pico-8 play session: hold ← + tap ❎

[t = 1 s] hold ← ~1s, tap ❎ ~2×
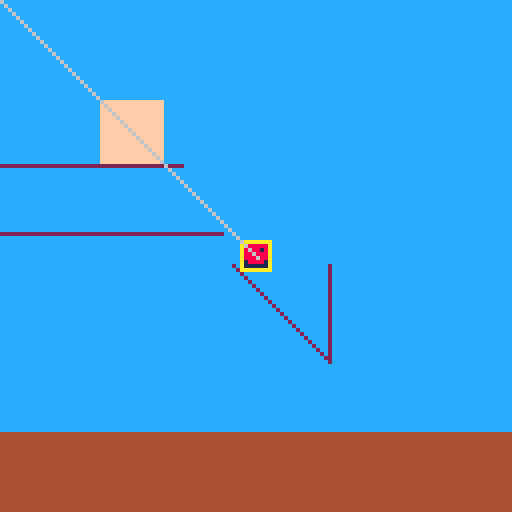
[t = 2 s] hold ← ~2s, tap ❎ ~4×
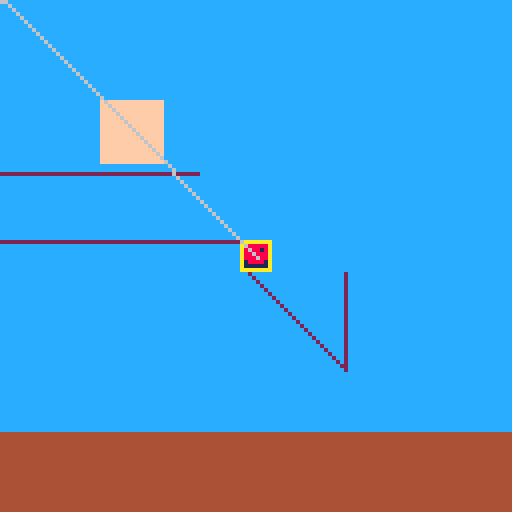
[t = 4 s] hold ← ~4s, tap ❎ ~7×
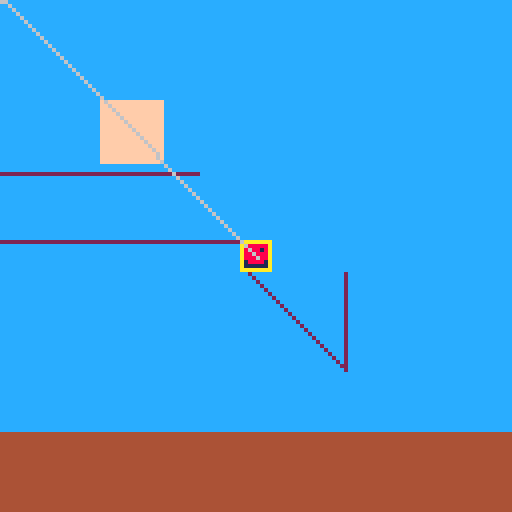

pico-8 cartridge
version 8
__lua__

debug = false

function init()
	if debug then
		unit_test()
	end
	world_setup()
	player_setup()
end

function world_setup()
	camerax = 0
	cameray = 0
	entities = {}
	add(entities, sampleterrain)
	add(entities, sampleterrain2)
	add(entities, sampleterrain3)
	add(entities, playerentity)
end

grapplemode_none = 0
grapplemode_shooting = 1
grapplemode_grappling = 2

function player_setup()
	playerx = 75
	playery = 50
	playeryvel = 0
	playeryvelmax = 2
	playerspeed = 1.5
	gravity = 0.7
	playerweight = 1
	onblock = 0
	jumpdecay = 0
	jumpdecaymax = 5
	jumpvel = -3
	playerheight = 8
	playerwidth = 8
	grappling = grapplemode_none
	grapplex = 0
	grappley = 0
	grappledx = 0
	grappledy = 0
	hookspeed = 3
end

function _update()
	jump()
	grapple()
	move_lr()
	update_gravity()
	update_playerpos()
	update_grapplepos()
	ceiling_check()
	floor_check()
end

-- number to print to screen
temp = 0
  
function _draw()
-- clear the screen
	rectfill(0,0, 128,128, 12)

-- draw a sun
	rectfill(25,25,40,40, 15)

-- draw the ball
	--circfill(20,20,10,15)

	playercenterx = player_center_x()
	playercentery = player_center_y()

	--create a camera for offset purposes
	camerax = flr(playercenterx - 128/2)
	cameray = flr(playercentery - 128/2)

-- draw the floor
	rectfill(0,100+playerheight,127,127, 4)

	for i = 1, #entities do
		currentity = entities[i]
		currcollider = currentity:collider()
		-- try entity specific rendering
		success = currentity:render(0, 0) --todo worldx/worldy
		if success == false then
			if currentity ~= playerentity then
				cx = currentity.absx
				cy = currentity.absy
				w = currentity.width
				h = currentity.height
				for x = 0, w-1 do
					for y = 0, h-1 do
						if currcollider:check(x,y) then
							rectfill(cx + x - camerax, cy + y - cameray, cx + x - camerax, cy + y - cameray, 2) --todo color
						end
					end
				end
			end
		end
	end

	--draw the player
	spr(001,playerx-camerax,playery-cameray)

	mousex = stat(32)
	mousey = stat(33)
	rectfill(mousex, mousey, mousex, mousey,6)
	if grappling == 1 then
		line(playercenterx-camerax,playercentery-cameray,grapplex-camerax,grappley-cameray,6)
	end


-- print the debug text
	if debug then
		print(temp, 12,6,15)
		print("px " .. playerentity:collider():get_x(),12,12,1)
		print("py " .. playerentity:collider():get_y(),12,20,1)
		print("pw " .. playerentity:collider():get_width(),12,28,1)
		print("ph " .. playerentity:collider():get_height(),12,36,1)
	end
end

function mouse_world_x()
	return stat(32) + camerax
end

function mouse_world_y()
	return stat(33) + cameray
end

function player_center_x()
	return playerx + playerwidth/2
end

function player_center_y()
	return playery + playerheight/2
end

function move_lr()
	if btn(0) then
		try_move_x(-playerspeed)
	end
	if btn(1) then
		try_move_x(playerspeed)
	end
end

function jump()
	if btn(2) and (onblock == 1 or jumpdecay > 0) then
		jumpdecay = 0
		playeryvel = jumpvel
	end
end

function grapple()
	if btn(4) and grappling == grapplemode_none then
		temp = mouse_world_x()
		playercenterx = player_center_x()
		playercentery = player_center_y()
		grapplex = playercenterx
		grappley = playercentery
		mousrelx = mouse_world_x() - playercenterx
		mousrely = mouse_world_y() - playercentery
		mousedistance = sqrt(mousrelx * mousrelx + mousrely * mousrely)
		grappledx = mousrelx / mousedistance * hookspeed
		grappledy = mousrely / mousedistance * hookspeed
		grappling = grapplemode_shooting
	end
end

function try_move_x(dx)
	for i = 1, ceil(abs(dx)) do
		tempx = playerx + dx/ceil(abs(dx))
		if not player_collision_check(tempx, playery) then
			playerx = tempx
		-- try climbing stairs
		elseif onblock == 1 and not player_collision_check(tempx, playery - 1) then
			playerx = tempx
			playery = playery - 1
		end
	end
end

function try_move_y(dy)
	for i = 1, ceil(abs(dy)) do
		tempy = playery + dy/ceil(abs(dy))
		if not player_collision_check(playerx, tempy) then
			playery = tempy
		end
	end
end

function try_move_xy(dx,dy)
	tempx = playerx + dx
	tempy = playery + dy
	if not player_collision_check(tempx, tempy) then
		playerx = tempx
		playery = tempy
	end
end

-- return true if collided
-- return false if not collided
function player_collision_check(checkx, checky)
	-- assume player is a rectangle box
	pw = playerentity:collider():get_width()
	ph = playerentity:collider():get_height()
	playercollider = BoxCollider:new{absx = checkx, absy = checky, width = pw, height = ph}
	for i = 1, #entities do
		currentity = entities[i]
		if currentity ~= playerentity then
			currcollider = currentity:collider()
			if collide_optimized(playercollider, currcollider) then
				return true
			end
		end
	end
	return false
end

function collide_anything(collider)
	-- body
end

-- make player stop and able to jump upon floor collision
function floor_check()
	if onblock == 1 then
		jumpdecay = jumpdecaymax
	elseif jumpdecay > 0 then
		jumpdecay -= 1
	end
	onblock = 0
	for i = 1, #entities do
		currentity = entities[i]
		if currentity ~= playerentity then
			currcollider = currentity:collider()
			for px = playerx, playerx + playerwidth - 1 do
				py = playery + playerheight
				dx = flr(px - currentity.absx)
				dy = flr(py - currentity.absy)
				-- odd = collides
				if currcollider:check(dx, dy) then
					onblock = 1
					playeryvel = 0
				end
			end
		end
	end
end

-- make player bounce back upon ceiling collision
function ceiling_check()
	for i = 1, #entities do
		currentity = entities[i]
		if currentity ~= playerentity then
			currcollider = currentity:collider()
			for px = playerx, playerx + playerwidth - 1 do
				py = playery - 1
				dx = flr(px - currentity.absx)
				dy = flr(py - currentity.absy)
				-- odd = collides
				if currcollider:check(dx, dy) then
					if playeryvel < 0 then
						playeryvel *= 0.95
					end
				end
			end
		end
	end
end

function update_gravity()
	if onblock==0 then
		if playeryvel < 0 then
			playeryvel += gravity * playerweight * 0.3
		else
			playeryvel += gravity * playerweight
		end
		if playeryvel > playeryvelmax then
			playeryvel = playeryvelmax
		end
	end
end

function update_playerpos()
	if playeryvel > 0 then
		if onblock==0 then
			try_move_y(playeryvel)
		end
	else
		try_move_y(playeryvel)
	end 
end

function update_grapplepos()
	grapplex += grappledx
	grappley += grappledy
end

function ceil(num)
  return flr(num+0x0.ffff)
end


function entity_collision(entity1, entity2)
	
end


Entity = {}
function Entity:new (o) -- constructor
	o = o or {}   -- create object if user does not provide one
	setmetatable(o, self)
	self.__index = self
	return o
end

function Entity:collider()
	return Collider:new{absx = 0, absy = 0, width = 0, height = 0}
end
function Entity:render(worldx, worldy)
	return false
end
function Entity:event_collision(obj)

end


--[[

Collider types:

Collider (base class)
PointCollider (point (x,y)) --- O(0)?
BoxCollider (rectangular box with (x,y,width,height)) --- O(1)
CircleCollider (circle with (x,y,radius)) --- O(1)
LineCollider (line from (x1,y1) to (x2,y2))
TerrainCollider (arbitrary collision) --- O(N)
TriangleCollider?
FilterCollider (check each point to a filtered condition) --- depends on filter
MultiCollider (combine multiple Colliders) --- sum of O

--]]

collidertype_none = 1
collidertype_point = 2
collidertype_box = 3
collidertype_circle = 4
collidertype_line = 5
collidertype_terrain = 6
collidertypecount = 6

Collider = {absx = 0, absy = 0, width = 0, height = 0}
function Collider:new (o) -- constructor
	o = o or {}   -- create object if user does not provide one
	setmetatable(o, self)
	self.__index = self
	return o
end
-- check collision at a single point (naive checking)
-- relative to the current object's x and y
-- must be integer (integer == finest resolution for collision)
function Collider:check(relx, rely)
	assert(relx == flr(relx))
	assert(rely == flr(rely))
	return false
end
function Collider:checkabs(absx, absy)
	return self:check(flr(absx) - flr(self:get_x()), flr(absy) - flr(self:get_y()))
end
function Collider:get_x()
	return self.absx
end
function Collider:get_y()
	return self.absy
end
function Collider:get_width()
	return self.width
end
function Collider:get_height()
	return self.height
end
-- number of blocks need to check using naive method
function Collider:max_check_blocks()
	return self:get_width() * self:get_height()
end
-- 2D array containing naive set of blocks to check
function Collider:max_block_set()
	naiveblocks = {}
	for y = 1, self:get_height() do
		naiveblocks[y] = {}
		for x = 1, self:get_width() do
			naiveblocks[y][x] = self:check(x,y)
		end
	end
	return naiveblocks
end
-- bounding box of blocks to check
function Collider:bounding_box()
	return BoxCollider:new{absx = self:get_x(), absy = self:get_y(), width = self:get_width(), height = self:get_height()}
end
function Collider:collider_type()
	return collidertype_none
end
-- for debugging purposes
function Collider:debug_info()
	return 'ct: ' .. self:collider_type() .. 
		'; x: ' .. self:get_x() ..
		'; y: ' .. self:get_y() ..
		'; w: ' .. self:get_width() ..
		'; h: ' .. self:get_height()
end

BoxCollider = Collider:new{absx = 0, absy = 0, width = 0, height = 0}
function BoxCollider:check(relx, rely)
	assert(relx == flr(relx))
	assert(rely == flr(rely))
	if relx >= 0 and relx < self:get_width() and rely >= 0 and rely < self:get_height() then
		return true
	else
		return false
	end
end
function BoxCollider:max_block_set()
	naiveblocks = {}
	for y = 1, self:get_height() do
		naiveblocks[y] = {}
		for x = 1, self:get_width() do
			naiveblocks[y][x] = true
		end
	end
	return naiveblocks
end
function BoxCollider:bounding_box()
	return self
end
function BoxCollider:collider_type()
	return collidertype_box
end
function BoxCollider:left_x()
	return self:get_x()
end
function BoxCollider:top_y()
	return self:get_y()
end
function BoxCollider:right_x()
	return self:get_x() + self:get_width()
end
function BoxCollider:bottom_y()
	return self:get_y() + self:get_height()
end

LineCollider = Collider:new{x1 = 0, y1 = 0, x2 = 0, y2 = 0}
function LineCollider:check(relx, rely)
	--TODO fuzzy line check
	assert(relx == flr(relx))
	assert(rely == flr(rely))
	assert(false)
end
function LineCollider:collider_type()
	return collidertype_line
end
function LineCollider:get_x1()
	return self.x1
end
function LineCollider:get_y1()
	return self.y1
end
function LineCollider:get_x2()
	return self.x2
end
function LineCollider:get_y2()
	return self.y1
end
--Override x/y/w/h methods
function LineCollider:get_x()
	return min(self:get_x1(), self:get_x2())
end
function LineCollider:get_y()
	return min(self:get_y1(), self:get_y2())
end
function LineCollider:get_width()
	return max(self:get_x1(), self:get_x2()) - self:get_x()
end
function LineCollider:get_height()
	return max(self:get_y1(), self:get_y2()) - self:get_y()
end


blocktype_empty = 0
blocktype_block = 1

Terrain = Entity:new()
function Terrain:collider()
	return TerrainCollider:new{blockholder = self, absx = self.absx, absy = self.absy, width = self.width, height = self.height}
end
function Terrain:block_data()
	return self.blocks
end

--subclass of collider used for terrain
--pass in a blockholder in the constructor
--blockholder must have blocks() method
TerrainCollider = Collider:new()
function TerrainCollider:check(relx, rely)
	assert(relx == flr(relx))
	assert(rely == flr(rely))
	if self.blockholder == nill or self.blockholder:block_data() == nil then
		return false
	else
		if self.blockholder:block_data()[rely+1] == nil then
			return false
		end
		-- note lua arrays start at 1
		if self.blockholder:block_data()[rely+1][relx+1] == nil or self.blockholder:block_data()[rely+1][relx+1] == blocktype_empty then
			return false
		else
			return true
		end
	end
end
function TerrainCollider:collider_type()
	return collidertype_terrain
end

--[[
check for optimized collision between two colliders
fallback to naive collision detection if no optimized version exists
when more collider types are added, modify this to add their optimizations
--]]
function collide_optimized(collider1, collider2)
	c1type = collider1:collider_type()
	c2type = collider2:collider_type()
	--one if first, two if second, three if both
	colliderlisting = {}
	for x = 1, collidertypecount do
		colliderlisting[x] = 0
	end
	--type ranges from 1 to collidertypecount
	colliderlisting[c1type] = colliderlisting[c1type] + 1
	colliderlisting[c2type] = colliderlisting[c2type] + 2
	--only one type of ordering
	clpoint = colliderlisting[collidertype_point]
	clbox = colliderlisting[collidertype_box]
	clcircle = colliderlisting[collidertype_circle]
	clline = colliderlisting[collidertype_line]

	--optimize for point/anything
	if clpoint == 1 or clpoint == 3 then
		--collider 1 is a point, check that point in collider 2
		return collider2.checkabs(collider1:get_x(), collider1:get_y())
	elseif clpoint == 2 then
		--collider 2 is a point, check that point in collider 1
		return collider1.checkabs(collider2:get_x(), collider2:get_y())
	end

	--optimize for box/box, box/circle, box/line
	if clbox > 0 then
		if clbox == 3 then 
			--both colliders are boxes
			return collide_box_on_box(collider1, collider2)
		else
			boxc = nil
			nonboxc = nil
			if clbox == 2 then
				boxc = collider2
				nonboxc = collider1
			else 
				--clbox == 1
				boxc = collider1
				nonboxc = collider2
			end
			if clcircle > 0 then
				return collide_box_on_circle(boxc, nonboxc)
			elseif clline > 0 then
				return collide_box_on_line(boxc, nonboxc)
			end
			-- otherwise fallback to next
		end
	end

	--optimize for circle/circle, circle/line
	if clcircle > 0 then
		if clcircle == 3 then
			return collide_circle_on_circle(collider1, collider2)
		else
			circlec = nil
			noncirclec = nil
			if clcircle == 2 then
				circlec = collider2
				noncirclec = collider1
			else
				--clcircle == 1
				circlec = collider1
				noncirclec = collider2
			end
			if clline > 0 then
				return collide_circle_on_line(circlec, noncirclec)
			end
		end
	end

	--optimize for line/line
	if clline > 0 then
		if clline == 3 then
			return collide_line_on_line(collider1, collider2)
		end
	end

	--optimize by bounding box
	bb1 = collider1:bounding_box()
	bb2 = collider2:bounding_box()
	if not collide_box_on_box(bb1, bb2) then
		return false
	end

	--naive fallback
	return collide_naive(collider1, collider2)
end

--[[
check collision naively
first, from the collider with less max blocks, get the naive block set
(the maximum possible set of blocks)
then, for each block in that set, first check if it intersects the original, 
then check if it intersects the new set
if both are true, a collision has been reached
otherwise, keep looking for collisions
--]]
function collide_naive(collider1, collider2)
	--figure out the collider with less max blocks
	lesscollider = nil
	morecollider = nil
	mcb1 = collider1:max_check_blocks()
	mcb2 = collider2:max_check_blocks()
	if mcb1 <= mcb2 then
		lesscollider = collider1
		morecollider = collider2
	else
		lesscollider = collider2
		morecollider = collider1
	end
	objx = flr(lesscollider:get_x())
	objy = flr(lesscollider:get_y())
	mx = flr(morecollider:get_x())
	my = flr(morecollider:get_y())
	objwidth = flr(lesscollider:get_width())
	objheight = flr(lesscollider:get_height())
	--TODO naive block optimizations
	--naiveblocks = lesscollider:max_block_set()
	--loop through the naive block set
	for px = objx, objx + objwidth - 1 do
		for py = objy, objy + objheight - 1 do
			ldx = px - objx + 1
			ldy = py - objy + 1
			objcollisionresult = true
			if naiveblocks ~= nil then
				objcollisionresult = naiveblocks[ldy][ldx]
			end
			if objcollisionresult then
				lessresult = lesscollider:checkabs(px, py)
				moreresult =  morecollider:checkabs(px, py) 
				if lessresult and moreresult then
					return true
				end
			end
		end
	end
	return false
end

--collider helper functions
function collide_box_on_box(box1, box2)
	-- check if box is out of another box
	if flr(box1:right_x()) <= flr(box2:left_x()) or
		flr(box2:right_x()) <= flr(box1:left_x()) or
		flr(box1:bottom_y()) <= flr(box2:top_y()) or
		flr(box2:bottom_y()) <= flr(box1:top_y()) then
		return false
	else
		return true
	end
end

function collide_box_on_circle(box1, circle1)
	-- check if circle is in box (circle center in box)
	-- check if box is in circle (any corner)
	-- check if any edge interesects circle
	if box1:checkabs(circle1:center_x(), circle1:center_y()) then
		--circle 1 in box 1
		return true
	elseif circle1:checkabs(box1:left_x(), box1:top_y()) or
		circle1:checkabs(box1:right_x(), box1:top_y()) and
		circle1:checkabs(box1:left_x(), box1:bottom_y()) and
		circle1:checkabs(box1:right_x(), box1:bottom_y()) then
		--box 1 in circle 1
		return true
	else
		boxlines = box_edges(box1)
		for i = 1, #boxlines do
			if collide_circle_on_line(circle1, boxlines[i]) then
				--box line intersects with circle
				return true
			end
		end
		return false
	end
end

function collide_box_on_line(box1, line1)
	-- check if line is in box (either endpoint)
	-- check line-line for the four lines of the box
	if box1:checkabs(line1:get_x1(), line1:get_y1()) or 
		box1:checkabs(line1:get_x2(), line1:get_y2()) then
		return true
	else
		boxlines = box_edges(box1)
		for i = 1, #boxlines do
			if collide_line_on_line(line1, boxlines[i]) then
				--box line intersects with line
				return true
			end
		end
		return false
	end
end

function collide_circle_on_circle(circle1, circle2)
	-- check if circle are less than (r1 + r2) away
	if distance(circle1:center_x(), circle1:center_y(), circle2:center_x(), circle2:center_y()) <= 
		circle1:radius() + circle2:radius() then
		return true
	else
		return false
	end
end

function collide_circle_on_line(circle1, line1)
	-- check if line is in circle (either endpoint)
	-- use distance formula
	printh("Error: collide_cicle_on_line not implemented!")
	assert(false)
	return false
end

function collide_line_on_line(line1, line2)
	-- todo matrix implementation
	printh("Error: collide_line_on_line not implemented!")
	assert(false)
	return false
end

--returns an array of four lines containing the edges of the box
function box_edges(box1)
	leftx = box1:left_x()
	rightx = box1:right_x()
	topy = box1:top_y()
	bottomy = box1:bottom_y()
	arr = {}
	-- top-left to top-right
	arr[1] = LineCollider:new{x1 = leftx, y1 = topy, x2 = rightx, y2 = topy}
	-- top-right to bottom-right
	arr[2] = LineCollider:new{x1 = rightx, y1 = topy, x2 = rightx, y2 = bottomy}
	-- bottom-right to bottom-left
	arr[3] = LineCollider:new{x1 = rightx, y1 = bottomy, x2 = leftx, y2 = bottomy}
	-- bottom-left to top-left
	arr[4] = LineCollider:new{x1 = leftx, y1 = bottomy, x2 = leftx, y2 = topy}
	return arr
end

--euclidean distance formula
function distance(x1, y1, x2, y2)
	return sqrt((x2 - x1) * (x2 - x1) + (y2 - y1) * (y2 - y1))
end

 
sb1w = 25
sb1h = 25
sampleblocks = {}
for y = 1, sb1h do
	sampleblocks[y] = {}
	for x = 1, sb1w do
		sampleblocks[y][x] = 0
		if y == x then
			sampleblocks[y][x] = 1
		end
		if x == sb1w then
			sampleblocks[y][x] = 1
		end
	end
end
sampleterrain = Terrain:new{absx = 67, absy = 75, width = sb1w, height = sb1h, blocks = sampleblocks} 

sb2w = 65
sb2h = 1
sampleblocks2 = {}
for y = 1, sb2h do
	sampleblocks2[y] = {}
	for x = 1, sb2w do
		sampleblocks2[y][x] = 0
		if y == 1 then
			sampleblocks2[y][x] = 1
		end
	end
end
sampleterrain2 = Terrain:new{absx = 0, absy = 67, width = sb2w, height = sb2h, blocks = sampleblocks2} 

sb3w = 55
sb3h = 1
sampleblocks3 = {}
for y = 1, sb3h do
	sampleblocks3[y] = {}
	for x = 1, sb3w do
		sampleblocks3[y][x] = 0
		if y == 1 then
			sampleblocks3[y][x] = 1
		end
	end
end
sampleterrain3 = Terrain:new{absx = 0, absy = 50, width = sb3w, height = sb3h, blocks = sampleblocks3} 

PlayerEntity = Entity:new{}
function PlayerEntity:collider()
	return BoxCollider:new{absx = get_player_x(), absy = get_player_y(), width = self.width, height = self.height}
end

playerentity = PlayerEntity:new{width = 8, height = 8}

function get_player_x()
	return playerx
end

function get_player_y()
	return playery
end

function unit_test()
	printh('--------------------------------')
	printh('Begin Unit Tests')
	printh('--------------------------------')
	collision_test()
	printh('--------------------------------')
	printh('End Unit Tests')
	printh('--------------------------------')
end

function collision_test()
	printh('--------------------------------')
	printh('Begin Collision Tests')
	printh('--------------------------------')
	colliderp1 = BoxCollider:new{absx = 1, absy = 1, width = 1, height = 1}
	printh('point test')
	assert(collide_optimized(colliderp1, colliderp1))

	collider1 = sampleterrain3:collider()
	collider2 = BoxCollider:new{absx = 5, absy = 45, width = 8, height = 8}

	printh('c1bb: ' .. collider1:bounding_box():debug_info())
	printh('c2bb: ' .. collider2:bounding_box():debug_info())

	printh('bounding box test')
	assert(collide_box_on_box(collider1:bounding_box(), collider2:bounding_box()))

	printh('collision test')
	assert(collide_optimized(collider1, collider2))

	collider3 = BoxCollider:new{absx = 60, absy = 67.1, width = 8, height = 8}
	collider4 = sampleterrain2:collider()

	printh('edge collision test')
	assert(collide_optimized(collider3, collider4))
end

init()
 
__gfx__
00000000aaaaaaaa0000000000000000000000000000000000000000000000000000000000000000000000000000000000000000000000000000000000000000
00000000a888888a0000000000000000000000000000000000000000000000000000000000000000000000000000000000000000000000000000000000000000
00700700a818818a0000000000000000000000000000000000000000000000000000000000000000000000000000000000000000000000000000000000000000
00077000a888888a0000000000000000000000000000000000000000000000000000000000000000000000000000000000000000000000000000000000000000
00077000a888888a0000000000000000000000000000000000000000000000000000000000000000000000000000000000000000000000000000000000000000
00700700a188881a0000000000000000000000000000000000000000000000000000000000000000000000000000000000000000000000000000000000000000
00000000a111111a0000000000000000000000000000000000000000000000000000000000000000000000000000000000000000000000000000000000000000
00000000aaaaaaaa0000000000000000000000000000000000000000000000000000000000000000000000000000000000000000000000000000000000000000
00000000000000000000000000000000000000000000000000000000000000000000000000000000000000000000000000000000000000000000000000000000
00000000000000000000000000000000000000000000000000000000000000000000000000000000000000000000000000000000000000000000000000000000
00000000000000000000000000000000000000000000000000000000000000000000000000000000000000000000000000000000000000000000000000000000
00000000000000000000000000000000000000000000000000000000000000000000000000000000000000000000000000000000000000000000000000000000
00000000000000000000000000000000000000000000000000000000000000000000000000000000000000000000000000000000000000000000000000000000
00000000000000000000000000000000000000000000000000000000000000000000000000000000000000000000000000000000000000000000000000000000
00000000000000000000000000000000000000000000000000000000000000000000000000000000000000000000000000000000000000000000000000000000
00000000000000000000000000000000000000000000000000000000000000000000000000000000000000000000000000000000000000000000000000000000
00000000000000000000000000000000000000000000000000000000000000000000000000000000000000000000000000000000000000000000000000000000
00000000000000000000000000000000000000000000000000000000000000000000000000000000000000000000000000000000000000000000000000000000
00000000000000000000000000000000000000000000000000000000000000000000000000000000000000000000000000000000000000000000000000000000
00000000000000000000000000000000000000000000000000000000000000000000000000000000000000000000000000000000000000000000000000000000
00000000000000000000000000000000000000000000000000000000000000000000000000000000000000000000000000000000000000000000000000000000
00000000000000000000000000000000000000000000000000000000000000000000000000000000000000000000000000000000000000000000000000000000
00000000000000000000000000000000000000000000000000000000000000000000000000000000000000000000000000000000000000000000000000000000
00000000000000000000000000000000000000000000000000000000000000000000000000000000000000000000000000000000000000000000000000000000
00000000000000000000000000000000000000000000000000000000000000000000000000000000000000000000000000000000000000000000000000000000
00000000000000000000000000000000000000000000000000000000000000000000000000000000000000000000000000000000000000000000000000000000
00000000000000000000000000000000000000000000000000000000000000000000000000000000000000000000000000000000000000000000000000000000
00000000000000000000000000000000000000000000000000000000000000000000000000000000000000000000000000000000000000000000000000000000
00000000000000000000000000000000000000000000000000000000000000000000000000000000000000000000000000000000000000000000000000000000
00000000000000000000000000000000000000000000000000000000000000000000000000000000000000000000000000000000000000000000000000000000
00000000000000000000000000000000000000000000000000000000000000000000000000000000000000000000000000000000000000000000000000000000
00000000000000000000000000000000000000000000000000000000000000000000000000000000000000000000000000000000000000000000000000000000
00000000000000000000000000000000000000000000000000000000000000000000000000000000000000000000000000000000000000000000000000000000
00000000000000000000000000000000000000000000000000000000000000000000000000000000000000000000000000000000000000000000000000000000
00000000000000000000000000000000000000000000000000000000000000000000000000000000000000000000000000000000000000000000000000000000
00000000000000000000000000000000000000000000000000000000000000000000000000000000000000000000000000000000000000000000000000000000
00000000000000000000000000000000000000000000000000000000000000000000000000000000000000000000000000000000000000000000000000000000
00000000000000000000000000000000000000000000000000000000000000000000000000000000000000000000000000000000000000000000000000000000
00000000000000000000000000000000000000000000000000000000000000000000000000000000000000000000000000000000000000000000000000000000
00000000000000000000000000000000000000000000000000000000000000000000000000000000000000000000000000000000000000000000000000000000
00000000000000000000000000000000000000000000000000000000000000000000000000000000000000000000000000000000000000000000000000000000
00000000000000000000000000000000000000000000000000000000000000000000000000000000000000000000000000000000000000000000000000000000
00000000000000000000000000000000000000000000000000000000000000000000000000000000000000000000000000000000000000000000000000000000
00000000000000000000000000000000000000000000000000000000000000000000000000000000000000000000000000000000000000000000000000000000
00000000000000000000000000000000000000000000000000000000000000000000000000000000000000000000000000000000000000000000000000000000
00000000000000000000000000000000000000000000000000000000000000000000000000000000000000000000000000000000000000000000000000000000
00000000000000000000000000000000000000000000000000000000000000000000000000000000000000000000000000000000000000000000000000000000
00000000000000000000000000000000000000000000000000000000000000000000000000000000000000000000000000000000000000000000000000000000
00000000000000000000000000000000000000000000000000000000000000000000000000000000000000000000000000000000000000000000000000000000
00000000000000000000000000000000000000000000000000000000000000000000000000000000000000000000000000000000000000000000000000000000
00000000000000000000000000000000000000000000000000000000000000000000000000000000000000000000000000000000000000000000000000000000
00000000000000000000000000000000000000000000000000000000000000000000000000000000000000000000000000000000000000000000000000000000
00000000000000000000000000000000000000000000000000000000000000000000000000000000000000000000000000000000000000000000000000000000
00000000000000000000000000000000000000000000000000000000000000000000000000000000000000000000000000000000000000000000000000000000
00000000000000000000000000000000000000000000000000000000000000000000000000000000000000000000000000000000000000000000000000000000
00000000000000000000000000000000000000000000000000000000000000000000000000000000000000000000000000000000000000000000000000000000
00000000000000000000000000000000000000000000000000000000000000000000000000000000000000000000000000000000000000000000000000000000
00000000000000000000000000000000000000000000000000000000000000000000000000000000000000000000000000000000000000000000000000000000
00000000000000000000000000000000000000000000000000000000000000000000000000000000000000000000000000000000000000000000000000000000
00000000000000000000000000000000000000000000000000000000000000000000000000000000000000000000000000000000000000000000000000000000
00000000000000000000000000000000000000000000000000000000000000000000000000000000000000000000000000000000000000000000000000000000
00000000000000000000000000000000000000000000000000000000000000000000000000000000000000000000000000000000000000000000000000000000
00000000000000000000000000000000000000000000000000000000000000000000000000000000000000000000000000000000000000000000000000000000
00000000000000000000000000000000000000000000000000000000000000000000000000000000000000000000000000000000000000000000000000000000
00000000000000000000000000000000000000000000000000000000000000000000000000000000000000000000000000000000000000000000000000000000
00000000000000000000000000000000000000000000000000000000000000000000000000000000000000000000000000000000000000000000000000000000
00000000000000000000000000000000000000000000000000000000000000000000000000000000000000000000000000000000000000000000000000000000
00000000000000000000000000000000000000000000000000000000000000000000000000000000000000000000000000000000000000000000000000000000
00000000000000000000000000000000000000000000000000000000000000000000000000000000000000000000000000000000000000000000000000000000
00000000000000000000000000000000000000000000000000000000000000000000000000000000000000000000000000000000000000000000000000000000
00000000000000000000000000000000000000000000000000000000000000000000000000000000000000000000000000000000000000000000000000000000
00000000000000000000000000000000000000000000000000000000000000000000000000000000000000000000000000000000000000000000000000000000
00000000000000000000000000000000000000000000000000000000000000000000000000000000000000000000000000000000000000000000000000000000
00000000000000000000000000000000000000000000000000000000000000000000000000000000000000000000000000000000000000000000000000000000
00000000000000000000000000000000000000000000000000000000000000000000000000000000000000000000000000000000000000000000000000000000
00000000000000000000000000000000000000000000000000000000000000000000000000000000000000000000000000000000000000000000000000000000
00000000000000000000000000000000000000000000000000000000000000000000000000000000000000000000000000000000000000000000000000000000
00000000000000000000000000000000000000000000000000000000000000000000000000000000000000000000000000000000000000000000000000000000
00000000000000000000000000000000000000000000000000000000000000000000000000000000000000000000000000000000000000000000000000000000
00000000000000000000000000000000000000000000000000000000000000000000000000000000000000000000000000000000000000000000000000000000
00000000000000000000000000000000000000000000000000000000000000000000000000000000000000000000000000000000000000000000000000000000
00000000000000000000000000000000000000000000000000000000000000000000000000000000000000000000000000000000000000000000000000000000
00000000000000000000000000000000000000000000000000000000000000000000000000000000000000000000000000000000000000000000000000000000
00000000000000000000000000000000000000000000000000000000000000000000000000000000000000000000000000000000000000000000000000000000
00000000000000000000000000000000000000000000000000000000000000000000000000000000000000000000000000000000000000000000000000000000
00000000000000000000000000000000000000000000000000000000000000000000000000000000000000000000000000000000000000000000000000000000
00000000000000000000000000000000000000000000000000000000000000000000000000000000000000000000000000000000000000000000000000000000
00000000000000000000000000000000000000000000000000000000000000000000000000000000000000000000000000000000000000000000000000000000
00000000000000000000000000000000000000000000000000000000000000000000000000000000000000000000000000000000000000000000000000000000
00000000000000000000000000000000000000000000000000000000000000000000000000000000000000000000000000000000000000000000000000000000
00000000000000000000000000000000000000000000000000000000000000000000000000000000000000000000000000000000000000000000000000000000
00000000000000000000000000000000000000000000000000000000000000000000000000000000000000000000000000000000000000000000000000000000
00000000000000000000000000000000000000000000000000000000000000000000000000000000000000000000000000000000000000000000000000000000
00000000000000000000000000000000000000000000000000000000000000000000000000000000000000000000000000000000000000000000000000000000
00000000000000000000000000000000000000000000000000000000000000000000000000000000000000000000000000000000000000000000000000000000
00000000000000000000000000000000000000000000000000000000000000000000000000000000000000000000000000000000000000000000000000000000
00000000000000000000000000000000000000000000000000000000000000000000000000000000000000000000000000000000000000000000000000000000
00000000000000000000000000000000000000000000000000000000000000000000000000000000000000000000000000000000000000000000000000000000
00000000000000000000000000000000000000000000000000000000000000000000000000000000000000000000000000000000000000000000000000000000
00000000000000000000000000000000000000000000000000000000000000000000000000000000000000000000000000000000000000000000000000000000
00000000000000000000000000000000000000000000000000000000000000000000000000000000000000000000000000000000000000000000000000000000
00000000000000000000000000000000000000000000000000000000000000000000000000000000000000000000000000000000000000000000000000000000
00000000000000000000000000000000000000000000000000000000000000000000000000000000000000000000000000000000000000000000000000000000
00000000000000000000000000000000000000000000000000000000000000000000000000000000000000000000000000000000000000000000000000000000
00000000000000000000000000000000000000000000000000000000000000000000000000000000000000000000000000000000000000000000000000000000
00000000000000000000000000000000000000000000000000000000000000000000000000000000000000000000000000000000000000000000000000000000
00000000000000000000000000000000000000000000000000000000000000000000000000000000000000000000000000000000000000000000000000000000
00000000000000000000000000000000000000000000000000000000000000000000000000000000000000000000000000000000000000000000000000000000
00000000000000000000000000000000000000000000000000000000000000000000000000000000000000000000000000000000000000000000000000000000
00000000000000000000000000000000000000000000000000000000000000000000000000000000000000000000000000000000000000000000000000000000
00000000000000000000000000000000000000000000000000000000000000000000000000000000000000000000000000000000000000000000000000000000
00000000000000000000000000000000000000000000000000000000000000000000000000000000000000000000000000000000000000000000000000000000
00000000000000000000000000000000000000000000000000000000000000000000000000000000000000000000000000000000000000000000000000000000
00000000000000000000000000000000000000000000000000000000000000000000000000000000000000000000000000000000000000000000000000000000
00000000000000000000000000000000000000000000000000000000000000000000000000000000000000000000000000000000000000000000000000000000
00000000000000000000000000000000000000000000000000000000000000000000000000000000000000000000000000000000000000000000000000000000
00000000000000000000000000000000000000000000000000000000000000000000000000000000000000000000000000000000000000000000000000000000
00000000000000000000000000000000000000000000000000000000000000000000000000000000000000000000000000000000000000000000000000000000
00000000000000000000000000000000000000000000000000000000000000000000000000000000000000000000000000000000000000000000000000000000
00000000000000000000000000000000000000000000000000000000000000000000000000000000000000000000000000000000000000000000000000000000
00000000000000000000000000000000000000000000000000000000000000000000000000000000000000000000000000000000000000000000000000000000
00000000000000000000000000000000000000000000000000000000000000000000000000000000000000000000000000000000000000000000000000000000
00000000000000000000000000000000000000000000000000000000000000000000000000000000000000000000000000000000000000000000000000000000
00000000000000000000000000000000000000000000000000000000000000000000000000000000000000000000000000000000000000000000000000000000
00000000000000000000000000000000000000000000000000000000000000000000000000000000000000000000000000000000000000000000000000000000
00000000000000000000000000000000000000000000000000000000000000000000000000000000000000000000000000000000000000000000000000000000
00000000000000000000000000000000000000000000000000000000000000000000000000000000000000000000000000000000000000000000000000000000
00000000000000000000000000000000000000000000000000000000000000000000000000000000000000000000000000000000000000000000000000000000
__gff__
0000000000000000000000000000000000000000000000000000000000000000000000000000000000000000000000000000000000000000000000000000000000000000000000000000000000000000000000000000000000000000000000000000000000000000000000000000000000000000000000000000000000000000
0000000000000000000000000000000000000000000000000000000000000000000000000000000000000000000000000000000000000000000000000000000000000000000000000000000000000000000000000000000000000000000000000000000000000000000000000000000000000000000000000000000000000000
__map__
0000000000000000000000000000000000000000000000000000000000000000000000000000000000000000000000000000000000000000000000000000000000000000000000000000000000000000000000000000000000000000000000000000000000000000000000000000000000000000000000000000000000000000
0000000000000000000000000000000000000000000000000000000000000000000000000000000000000000000000000000000000000000000000000000000000000000000000000000000000000000000000000000000000000000000000000000000000000000000000000000000000000000000000000000000000000000
0000000000000000000000000000000000000000000000000000000000000000000000000000000000000000000000000000000000000000000000000000000000000000000000000000000000000000000000000000000000000000000000000000000000000000000000000000000000000000000000000000000000000000
0000000000000000000000000000000000000000000000000000000000000000000000000000000000000000000000000000000000000000000000000000000000000000000000000000000000000000000000000000000000000000000000000000000000000000000000000000000000000000000000000000000000000000
0000000000000000000000000000000000000000000000000000000000000000000000000000000000000000000000000000000000000000000000000000000000000000000000000000000000000000000000000000000000000000000000000000000000000000000000000000000000000000000000000000000000000000
0000000000000000000000000000000000000000000000000000000000000000000000000000000000000000000000000000000000000000000000000000000000000000000000000000000000000000000000000000000000000000000000000000000000000000000000000000000000000000000000000000000000000000
0000000000000000000000000000000000000000000000000000000000000000000000000000000000000000000000000000000000000000000000000000000000000000000000000000000000000000000000000000000000000000000000000000000000000000000000000000000000000000000000000000000000000000
0000000000000000000000000000000000000000000000000000000000000000000000000000000000000000000000000000000000000000000000000000000000000000000000000000000000000000000000000000000000000000000000000000000000000000000000000000000000000000000000000000000000000000
0000000000000000000000000000000000000000000000000000000000000000000000000000000000000000000000000000000000000000000000000000000000000000000000000000000000000000000000000000000000000000000000000000000000000000000000000000000000000000000000000000000000000000
0000000000000000000000000000000000000000000000000000000000000000000000000000000000000000000000000000000000000000000000000000000000000000000000000000000000000000000000000000000000000000000000000000000000000000000000000000000000000000000000000000000000000000
0000000000000000000000000000000000000000000000000000000000000000000000000000000000000000000000000000000000000000000000000000000000000000000000000000000000000000000000000000000000000000000000000000000000000000000000000000000000000000000000000000000000000000
0000000000000000000000000000000000000000000000000000000000000000000000000000000000000000000000000000000000000000000000000000000000000000000000000000000000000000000000000000000000000000000000000000000000000000000000000000000000000000000000000000000000000000
0000000000000000000000000000000000000000000000000000000000000000000000000000000000000000000000000000000000000000000000000000000000000000000000000000000000000000000000000000000000000000000000000000000000000000000000000000000000000000000000000000000000000000
0000000000000000000000000000000000000000000000000000000000000000000000000000000000000000000000000000000000000000000000000000000000000000000000000000000000000000000000000000000000000000000000000000000000000000000000000000000000000000000000000000000000000000
0000000000000000000000000000000000000000000000000000000000000000000000000000000000000000000000000000000000000000000000000000000000000000000000000000000000000000000000000000000000000000000000000000000000000000000000000000000000000000000000000000000000000000
0000000000000000000000000000000000000000000000000000000000000000000000000000000000000000000000000000000000000000000000000000000000000000000000000000000000000000000000000000000000000000000000000000000000000000000000000000000000000000000000000000000000000000
0000000000000000000000000000000000000000000000000000000000000000000000000000000000000000000000000000000000000000000000000000000000000000000000000000000000000000000000000000000000000000000000000000000000000000000000000000000000000000000000000000000000000000
0000000000000000000000000000000000000000000000000000000000000000000000000000000000000000000000000000000000000000000000000000000000000000000000000000000000000000000000000000000000000000000000000000000000000000000000000000000000000000000000000000000000000000
0000000000000000000000000000000000000000000000000000000000000000000000000000000000000000000000000000000000000000000000000000000000000000000000000000000000000000000000000000000000000000000000000000000000000000000000000000000000000000000000000000000000000000
0000000000000000000000000000000000000000000000000000000000000000000000000000000000000000000000000000000000000000000000000000000000000000000000000000000000000000000000000000000000000000000000000000000000000000000000000000000000000000000000000000000000000000
0000000000000000000000000000000000000000000000000000000000000000000000000000000000000000000000000000000000000000000000000000000000000000000000000000000000000000000000000000000000000000000000000000000000000000000000000000000000000000000000000000000000000000
0000000000000000000000000000000000000000000000000000000000000000000000000000000000000000000000000000000000000000000000000000000000000000000000000000000000000000000000000000000000000000000000000000000000000000000000000000000000000000000000000000000000000000
0000000000000000000000000000000000000000000000000000000000000000000000000000000000000000000000000000000000000000000000000000000000000000000000000000000000000000000000000000000000000000000000000000000000000000000000000000000000000000000000000000000000000000
0000000000000000000000000000000000000000000000000000000000000000000000000000000000000000000000000000000000000000000000000000000000000000000000000000000000000000000000000000000000000000000000000000000000000000000000000000000000000000000000000000000000000000
0000000000000000000000000000000000000000000000000000000000000000000000000000000000000000000000000000000000000000000000000000000000000000000000000000000000000000000000000000000000000000000000000000000000000000000000000000000000000000000000000000000000000000
0000000000000000000000000000000000000000000000000000000000000000000000000000000000000000000000000000000000000000000000000000000000000000000000000000000000000000000000000000000000000000000000000000000000000000000000000000000000000000000000000000000000000000
0000000000000000000000000000000000000000000000000000000000000000000000000000000000000000000000000000000000000000000000000000000000000000000000000000000000000000000000000000000000000000000000000000000000000000000000000000000000000000000000000000000000000000
0000000000000000000000000000000000000000000000000000000000000000000000000000000000000000000000000000000000000000000000000000000000000000000000000000000000000000000000000000000000000000000000000000000000000000000000000000000000000000000000000000000000000000
0000000000000000000000000000000000000000000000000000000000000000000000000000000000000000000000000000000000000000000000000000000000000000000000000000000000000000000000000000000000000000000000000000000000000000000000000000000000000000000000000000000000000000
0000000000000000000000000000000000000000000000000000000000000000000000000000000000000000000000000000000000000000000000000000000000000000000000000000000000000000000000000000000000000000000000000000000000000000000000000000000000000000000000000000000000000000
0000000000000000000000000000000000000000000000000000000000000000000000000000000000000000000000000000000000000000000000000000000000000000000000000000000000000000000000000000000000000000000000000000000000000000000000000000000000000000000000000000000000000000
0000000000000000000000000000000000000000000000000000000000000000000000000000000000000000000000000000000000000000000000000000000000000000000000000000000000000000000000000000000000000000000000000000000000000000000000000000000000000000000000000000000000000000
